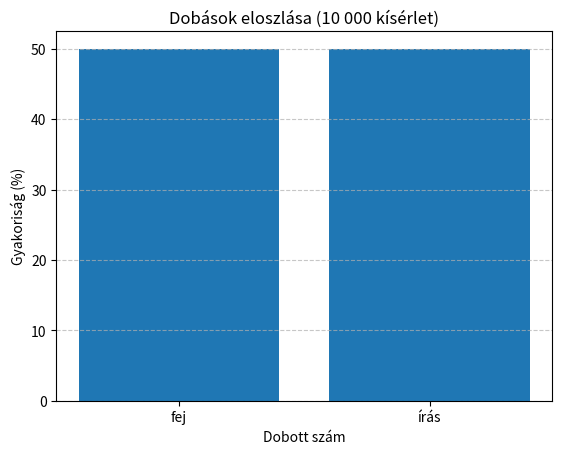

Write the Python code that produced this figure.
import numpy as np
import matplotlib.pyplot as plt

# Érmefeldobás szimuláció
n = 10_000
erme = np.random.randint(0, 2, size=n)  # 0 vagy 1 értékek

# Statisztika
fej_db = np.sum(erme == 1)
iras_db = np.sum(erme == 0)
fej_arany = fej_db / n * 100
iras_arany = iras_db / n * 100

print(f"Összes dobás: {n}")
print(f"Fej: {fej_db}, Írás: {iras_db}")
print(f"A fejek aránya: {fej_arany:.2f}%")
print(f"Az írások aránya: {iras_arany:.2f}%")

# Vizualizáció
plt.bar(('fej', 'írás'), (fej_arany, iras_arany)) # vízsintes és függőleges értékek az oszlopdiagramon
plt.title("Dobások eloszlása (10 000 kísérlet)")
plt.xlabel("Dobott szám")
plt.ylabel("Gyakoriság (%)")
plt.grid(axis="y", linestyle="--", alpha=0.7)
plt.show()